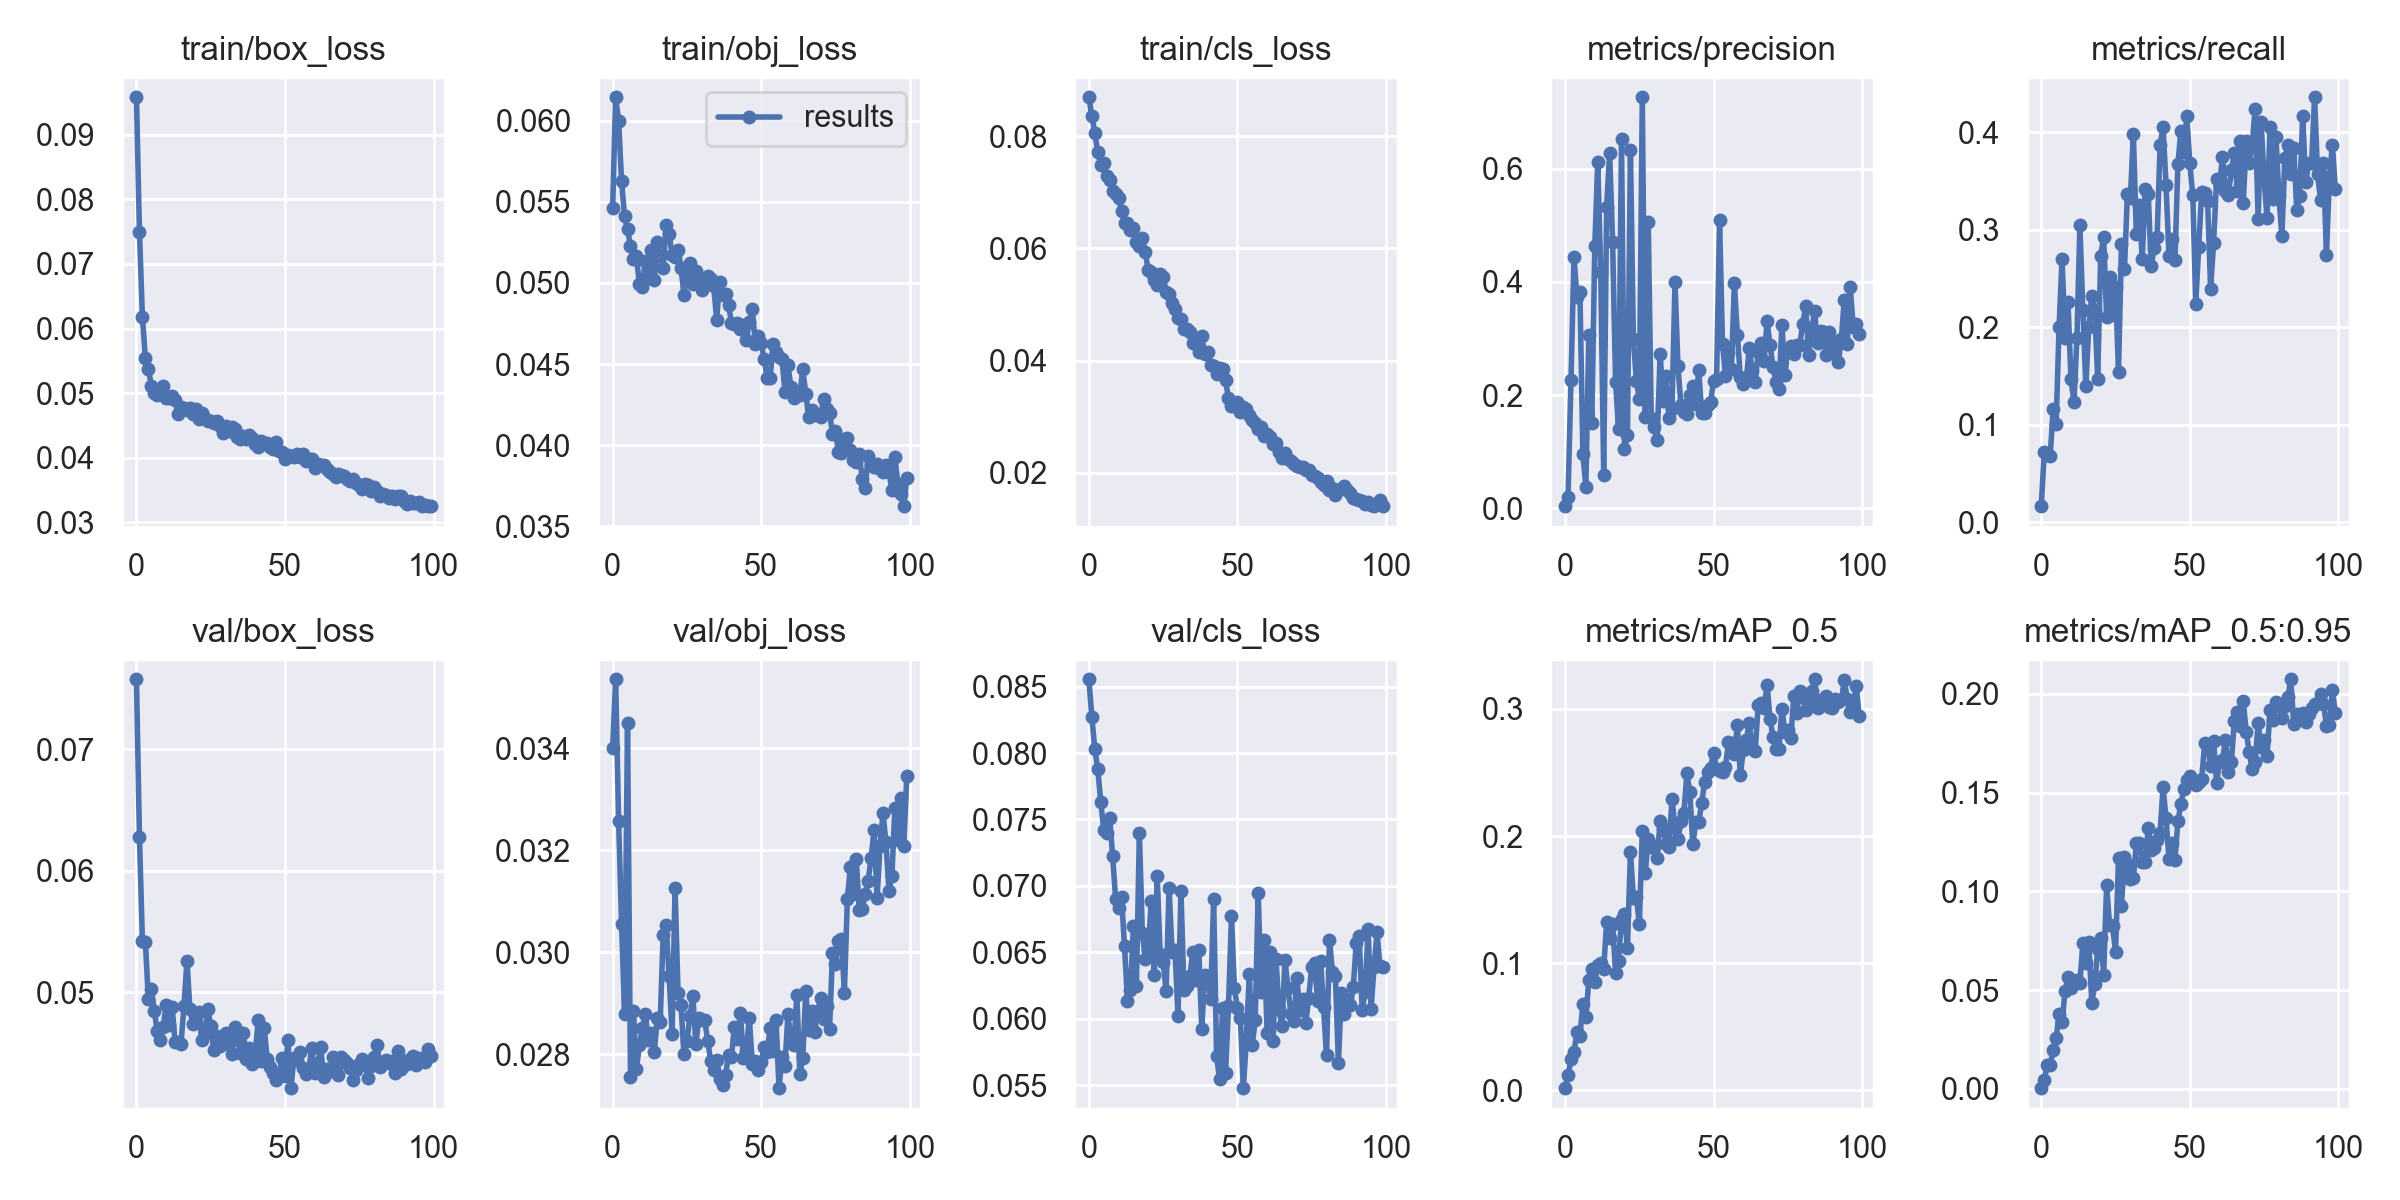

Values plotted in this chart, from the file beside it:
epoch, train/box_loss, train/obj_loss, train/cls_loss, metrics/precision, metrics/recall, metrics/mAP_0.5, metrics/mAP_0.5:0.95, val/box_loss, val/obj_loss, val/cls_loss, x/lr0, x/lr1, x/lr2
0, 0.0958, 0.05465, 0.08692, 0.003624, 0.0163, 0.001812, 0.0003991, 0.07575, 0.03399, 0.08555, 0.00058, 0.00058, 0.09478
1, 0.07499, 0.06145, 0.08359, 0.02046, 0.07194, 0.01245, 0.004522, 0.06276, 0.03535, 0.08271, 0.00117, 0.00117, 0.08947
2, 0.06185, 0.06001, 0.08054, 0.2271, 0.06897, 0.02464, 0.0122, 0.0542, 0.03257, 0.08029, 0.001759, 0.001759, 0.08416
3, 0.05544, 0.05627, 0.07709, 0.4433, 0.06768, 0.03061, 0.01189, 0.05414, 0.03056, 0.07881, 0.002346, 0.002346, 0.07885
4, 0.05378, 0.05412, 0.0748, 0.3737, 0.1161, 0.04569, 0.01983, 0.04941, 0.02879, 0.07631, 0.002931, 0.002931, 0.07353
5, 0.05117, 0.05334, 0.07514, 0.382, 0.1005, 0.04318, 0.02555, 0.05027, 0.03449, 0.07423, 0.003513, 0.003513, 0.06821
6, 0.05005, 0.05228, 0.07281, 0.09528, 0.2007, 0.06786, 0.03788, 0.04849, 0.02755, 0.07399, 0.004091, 0.004091, 0.06289
7, 0.04965, 0.05149, 0.07209, 0.03829, 0.2704, 0.05772, 0.03377, 0.04681, 0.02885, 0.07509, 0.004665, 0.004665, 0.05756
8, 0.05071, 0.05166, 0.07028, 0.3055, 0.189, 0.08719, 0.04952, 0.04608, 0.02771, 0.07225, 0.005233, 0.005233, 0.05223
9, 0.05117, 0.04992, 0.06962, 0.1507, 0.2262, 0.09587, 0.05648, 0.04715, 0.02818, 0.06903, 0.005796, 0.005796, 0.0469
10, 0.04924, 0.04977, 0.06901, 0.4626, 0.1464, 0.08526, 0.05134, 0.04896, 0.02851, 0.06836, 0.006353, 0.006353, 0.04155
11, 0.04932, 0.05138, 0.0667, 0.6126, 0.1231, 0.0987, 0.05418, 0.04732, 0.02879, 0.0692, 0.006903, 0.006903, 0.0362
12, 0.04962, 0.05029, 0.06449, 0.4178, 0.1887, 0.1005, 0.05496, 0.04882, 0.02828, 0.06544, 0.007445, 0.007445, 0.03085
13, 0.04889, 0.05206, 0.06456, 0.05865, 0.3047, 0.09513, 0.05373, 0.04589, 0.02841, 0.06137, 0.007979, 0.007979, 0.02548
14, 0.04672, 0.05017, 0.06328, 0.5332, 0.2175, 0.1328, 0.07374, 0.04592, 0.02805, 0.06217, 0.008504, 0.008504, 0.0201
15, 0.04791, 0.05251, 0.0636, 0.6282, 0.1397, 0.1201, 0.06395, 0.04575, 0.02871, 0.067, 0.009019, 0.009019, 0.01472
16, 0.04769, 0.05164, 0.0611, 0.4711, 0.2007, 0.1312, 0.07464, 0.04888, 0.02864, 0.06245, 0.009505, 0.009505, 0.009505
17, 0.04742, 0.05094, 0.06048, 0.2226, 0.2321, 0.09227, 0.04366, 0.05259, 0.03034, 0.07394, 0.009505, 0.009505, 0.009505
18, 0.04766, 0.0536, 0.06183, 0.1395, 0.2178, 0.1021, 0.05288, 0.04859, 0.03053, 0.06649, 0.009443, 0.009443, 0.009443
19, 0.04682, 0.05301, 0.05929, 0.6522, 0.1469, 0.1345, 0.0708, 0.04739, 0.02953, 0.06449, 0.009377, 0.009377, 0.009377
20, 0.04759, 0.05173, 0.05605, 0.1051, 0.2734, 0.1384, 0.07654, 0.04756, 0.02839, 0.06515, 0.009308, 0.009308, 0.009308
21, 0.04605, 0.05163, 0.05578, 0.1292, 0.2923, 0.1119, 0.05783, 0.0484, 0.03126, 0.06889, 0.009236, 0.009236, 0.009236
22, 0.04697, 0.05203, 0.05437, 0.6331, 0.2105, 0.1878, 0.1033, 0.04611, 0.02921, 0.06332, 0.009161, 0.009161, 0.009161
23, 0.04621, 0.05093, 0.0534, 0.2994, 0.2517, 0.1513, 0.08284, 0.04667, 0.02897, 0.07073, 0.009082, 0.009082, 0.009082
24, 0.04571, 0.04927, 0.05541, 0.2249, 0.2121, 0.1525, 0.08236, 0.04861, 0.028, 0.06486, 0.009, 0.009, 0.009
25, 0.04566, 0.0506, 0.05493, 0.1935, 0.241, 0.1308, 0.06947, 0.04722, 0.02825, 0.0643, 0.008916, 0.008916, 0.008916
26, 0.04544, 0.05126, 0.05229, 0.7262, 0.1545, 0.2039, 0.117, 0.04523, 0.02875, 0.06209, 0.008828, 0.008828, 0.008828
27, 0.04575, 0.04992, 0.05179, 0.1607, 0.285, 0.171, 0.09266, 0.04637, 0.02914, 0.06986, 0.008738, 0.008738, 0.008738
28, 0.04494, 0.05074, 0.05018, 0.5055, 0.2594, 0.1979, 0.1176, 0.04558, 0.02819, 0.06505, 0.008645, 0.008645, 0.008645
29, 0.0438, 0.05013, 0.0491, 0.1593, 0.3373, 0.1911, 0.1137, 0.04571, 0.02872, 0.06517, 0.00855, 0.00855, 0.00855
30, 0.04484, 0.04959, 0.04761, 0.1428, 0.3331, 0.1926, 0.106, 0.04663, 0.02867, 0.06019, 0.008452, 0.008452, 0.008452
31, 0.04408, 0.04985, 0.04744, 0.1201, 0.3984, 0.1826, 0.1069, 0.04604, 0.02867, 0.06964, 0.008351, 0.008351, 0.008351
32, 0.04478, 0.05044, 0.04557, 0.2734, 0.2957, 0.2118, 0.1243, 0.04492, 0.02827, 0.06216, 0.008248, 0.008248, 0.008248
33, 0.04441, 0.05026, 0.04561, 0.19, 0.3258, 0.2064, 0.1244, 0.04715, 0.02787, 0.06249, 0.008143, 0.008143, 0.008143
34, 0.04315, 0.04984, 0.045, 0.2334, 0.2698, 0.1935, 0.1147, 0.04607, 0.02769, 0.06323, 0.008036, 0.008036, 0.008036
35, 0.04283, 0.04773, 0.04307, 0.1593, 0.3422, 0.1918, 0.1151, 0.04498, 0.0279, 0.06505, 0.007927, 0.007927, 0.007927
36, 0.04336, 0.05004, 0.04327, 0.1751, 0.3372, 0.2291, 0.1319, 0.04661, 0.02753, 0.0629, 0.007816, 0.007816, 0.007816
37, 0.04295, 0.04926, 0.04154, 0.3995, 0.2632, 0.2066, 0.1209, 0.04451, 0.0274, 0.06515, 0.007703, 0.007703, 0.007703
38, 0.04352, 0.04933, 0.04432, 0.2514, 0.2809, 0.1977, 0.122, 0.04541, 0.0276, 0.05921, 0.007589, 0.007589, 0.007589
39, 0.04307, 0.04867, 0.04108, 0.1815, 0.2928, 0.2121, 0.126, 0.04412, 0.02798, 0.0633, 0.007472, 0.007472, 0.007472
40, 0.04211, 0.04753, 0.04146, 0.1695, 0.3876, 0.2181, 0.1297, 0.04502, 0.02795, 0.06314, 0.007355, 0.007355, 0.007355
41, 0.0416, 0.04745, 0.03913, 0.1671, 0.4056, 0.2494, 0.1529, 0.04775, 0.02854, 0.06151, 0.007236, 0.007236, 0.007236
42, 0.04257, 0.04754, 0.03906, 0.2, 0.3458, 0.2346, 0.1369, 0.0443, 0.02831, 0.06898, 0.007116, 0.007116, 0.007116
43, 0.04231, 0.04717, 0.03764, 0.2163, 0.2736, 0.1935, 0.1166, 0.04706, 0.02881, 0.05719, 0.006995, 0.006995, 0.006995
44, 0.04224, 0.04741, 0.03867, 0.184, 0.2901, 0.211, 0.1243, 0.04452, 0.02792, 0.05544, 0.006873, 0.006873, 0.006873
45, 0.04171, 0.0465, 0.03853, 0.244, 0.2689, 0.2108, 0.116, 0.04385, 0.02807, 0.06078, 0.00675, 0.00675, 0.00675
46, 0.04143, 0.04762, 0.03651, 0.1681, 0.3678, 0.2263, 0.1354, 0.04338, 0.02872, 0.05589, 0.006626, 0.006626, 0.006626
47, 0.04248, 0.04841, 0.03324, 0.1683, 0.4019, 0.2425, 0.1442, 0.04274, 0.02782, 0.06096, 0.006501, 0.006501, 0.006501
48, 0.04097, 0.04626, 0.03191, 0.1833, 0.3796, 0.2506, 0.152, 0.04323, 0.02786, 0.06771, 0.006376, 0.006376, 0.006376
49, 0.04093, 0.04673, 0.03187, 0.1884, 0.4173, 0.2539, 0.1563, 0.0446, 0.0277, 0.06229, 0.006251, 0.006251, 0.006251
50, 0.03974, 0.04627, 0.03269, 0.2248, 0.3681, 0.2655, 0.1585, 0.04311, 0.02785, 0.06082, 0.006126, 0.006126, 0.006126
51, 0.04048, 0.04534, 0.03083, 0.2292, 0.3355, 0.2528, 0.1549, 0.04609, 0.02815, 0.06003, 0.006, 0.006, 0.006
52, 0.04024, 0.04413, 0.03165, 0.5092, 0.2244, 0.2513, 0.1536, 0.0421, 0.02805, 0.05478, 0.005874, 0.005874, 0.005874
53, 0.04007, 0.04413, 0.03144, 0.2904, 0.2824, 0.2505, 0.1555, 0.04459, 0.02851, 0.05833, 0.005749, 0.005749, 0.005749
54, 0.04059, 0.04621, 0.03024, 0.2342, 0.3391, 0.2544, 0.1569, 0.04443, 0.02808, 0.06335, 0.005624, 0.005624, 0.005624
55, 0.04015, 0.04573, 0.02934, 0.2741, 0.3375, 0.2739, 0.1749, 0.04506, 0.02867, 0.058, 0.005499, 0.005499, 0.005499
56, 0.04063, 0.04546, 0.02895, 0.2468, 0.3293, 0.273, 0.1735, 0.04375, 0.02734, 0.05992, 0.005374, 0.005374, 0.005374
57, 0.0395, 0.04533, 0.02771, 0.398, 0.2396, 0.2645, 0.1635, 0.04328, 0.02795, 0.06947, 0.00525, 0.00525, 0.00525
58, 0.03987, 0.04328, 0.02818, 0.3067, 0.286, 0.2874, 0.1763, 0.04365, 0.02777, 0.062, 0.005127, 0.005127, 0.005127
59, 0.0398, 0.04496, 0.02663, 0.2312, 0.3517, 0.2477, 0.155, 0.04541, 0.02879, 0.06593, 0.005005, 0.005005, 0.005005
... 40 more rows
